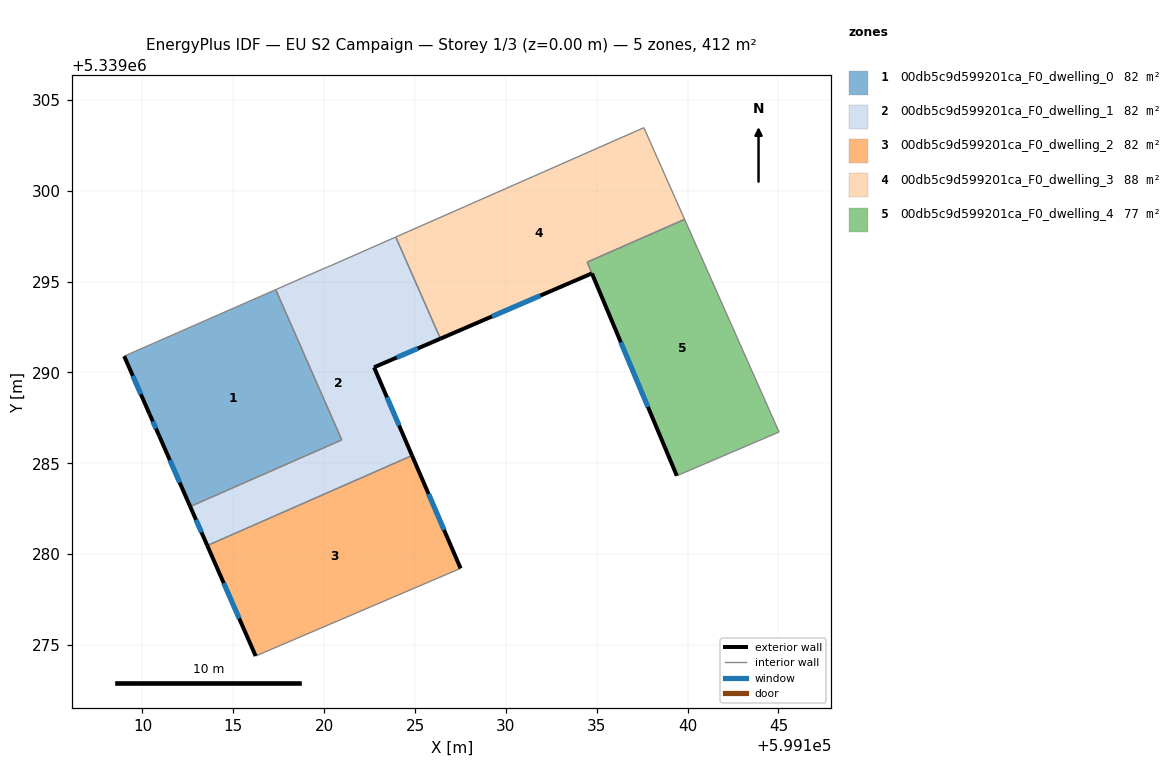
=== STOREY PLAN SPEC (per zone: floor XY polygon, exterior-wall plan segments, windows/doors) ===
zone 1: 00db5c9d599201ca_F0_dwelling_0  (82.3 m²)
  floor: (599117.33, 5339294.55) (599120.97, 5339286.29) (599112.63, 5339282.62) (599110.93, 5339286.50) (599110.39, 5339287.71) (599108.99, 5339290.89)
  exterior wall: (599108.99, 5339290.89) – (599110.39, 5339287.71)  [3.5 m]
    window: (599109.47, 5339289.81) – (599109.91, 5339288.80)  [1.1 m²]
  exterior wall: (599110.93, 5339286.50) – (599112.63, 5339282.62)  [4.2 m]
    window: (599111.51, 5339285.18) – (599112.05, 5339283.94)  [1.3 m²]
  exterior wall: (599110.39, 5339287.71) – (599110.93, 5339286.50)  [1.3 m]
    window: (599110.57, 5339287.30) – (599110.74, 5339286.91)  [0.4 m²]
  interior walls: 3
zone 2: 00db5c9d599201ca_F0_dwelling_1  (82.3 m²)
  floor: (599123.94, 5339297.45) (599126.40, 5339291.86) (599122.74, 5339290.28) (599124.83, 5339285.42) (599113.57, 5339280.47) (599112.63, 5339282.62) (599120.97, 5339286.29) (599117.33, 5339294.55) (599119.99, 5339295.72) (599120.40, 5339295.89)
  exterior wall: (599122.74, 5339290.28) – (599126.40, 5339291.86)  [4.0 m]
    window: (599123.99, 5339290.82) – (599125.16, 5339291.32)  [1.2 m²]
  exterior wall: (599124.83, 5339285.42) – (599122.74, 5339290.28)  [5.3 m]
    window: (599124.12, 5339287.08) – (599123.46, 5339288.63)  [1.6 m²]
  exterior wall: (599112.63, 5339282.62) – (599113.57, 5339280.47)  [2.3 m]
    window: (599112.95, 5339281.89) – (599113.25, 5339281.20)  [0.7 m²]
  interior walls: 7
zone 3: 00db5c9d599201ca_F0_dwelling_2  (82.3 m²)
  floor: (599124.83, 5339285.42) (599127.51, 5339279.21) (599116.23, 5339274.39) (599113.57, 5339280.47)
  exterior wall: (599127.51, 5339279.21) – (599124.83, 5339285.42)  [6.8 m]
    window: (599126.60, 5339281.33) – (599125.74, 5339283.31)  [2.1 m²]
  exterior wall: (599113.57, 5339280.47) – (599116.23, 5339274.39)  [6.6 m]
    window: (599114.47, 5339278.40) – (599115.32, 5339276.46)  [2.0 m²]
  interior walls: 2
zone 4: 00db5c9d599201ca_F0_dwelling_3  (88.1 m²)
  floor: (599137.59, 5339303.47) (599139.83, 5339298.42) (599134.47, 5339296.07) (599134.73, 5339295.45) (599126.40, 5339291.86) (599123.94, 5339297.45)
  exterior wall: (599126.40, 5339291.86) – (599134.73, 5339295.45)  [9.1 m]
    window: (599129.23, 5339293.08) – (599131.90, 5339294.23)  [2.8 m²]
  interior walls: 5
zone 5: 00db5c9d599201ca_F0_dwelling_4  (76.5 m²)
  floor: (599139.83, 5339298.42) (599145.03, 5339286.72) (599139.41, 5339284.31) (599134.74, 5339295.45) (599134.47, 5339296.07)
  exterior wall: (599134.74, 5339295.45) – (599139.41, 5339284.31)  [12.1 m]
    window: (599136.33, 5339291.66) – (599137.82, 5339288.10)  [3.7 m²]
  interior walls: 4

=== DERIVED (storey summary) ===
Building: EU S2 Campaign
Storey: 1 of 3  (floor level z = 0.00 m)
Storey gross floor area: 411.5 m²
Zones on this storey: 5
  - 00db5c9d599201ca_F0_dwelling_0: floor 82.3 m²; exterior wall 9.0 m (27.1 m²); 3 window(s) 2.8 m²; WWR 10.2%
  - 00db5c9d599201ca_F0_dwelling_1: floor 82.3 m²; exterior wall 11.6 m (34.8 m²); 3 window(s) 3.6 m²; WWR 10.2%
  - 00db5c9d599201ca_F0_dwelling_2: floor 82.3 m²; exterior wall 13.4 m (40.2 m²); 2 window(s) 4.1 m²; WWR 10.2%
  - 00db5c9d599201ca_F0_dwelling_3: floor 88.1 m²; exterior wall 9.1 m (27.2 m²); 1 window(s) 2.8 m²; WWR 10.2%
  - 00db5c9d599201ca_F0_dwelling_4: floor 76.5 m²; exterior wall 12.1 m (36.2 m²); 1 window(s) 3.7 m²; WWR 10.2%
Zone adjacency (shared interzone walls):
  - 00db5c9d599201ca_F0_dwelling_0 ↔ 00db5c9d599201ca_F0_dwelling_1
  - 00db5c9d599201ca_F0_dwelling_1 ↔ 00db5c9d599201ca_F0_dwelling_2
  - 00db5c9d599201ca_F0_dwelling_1 ↔ 00db5c9d599201ca_F0_dwelling_3
  - 00db5c9d599201ca_F0_dwelling_3 ↔ 00db5c9d599201ca_F0_dwelling_4